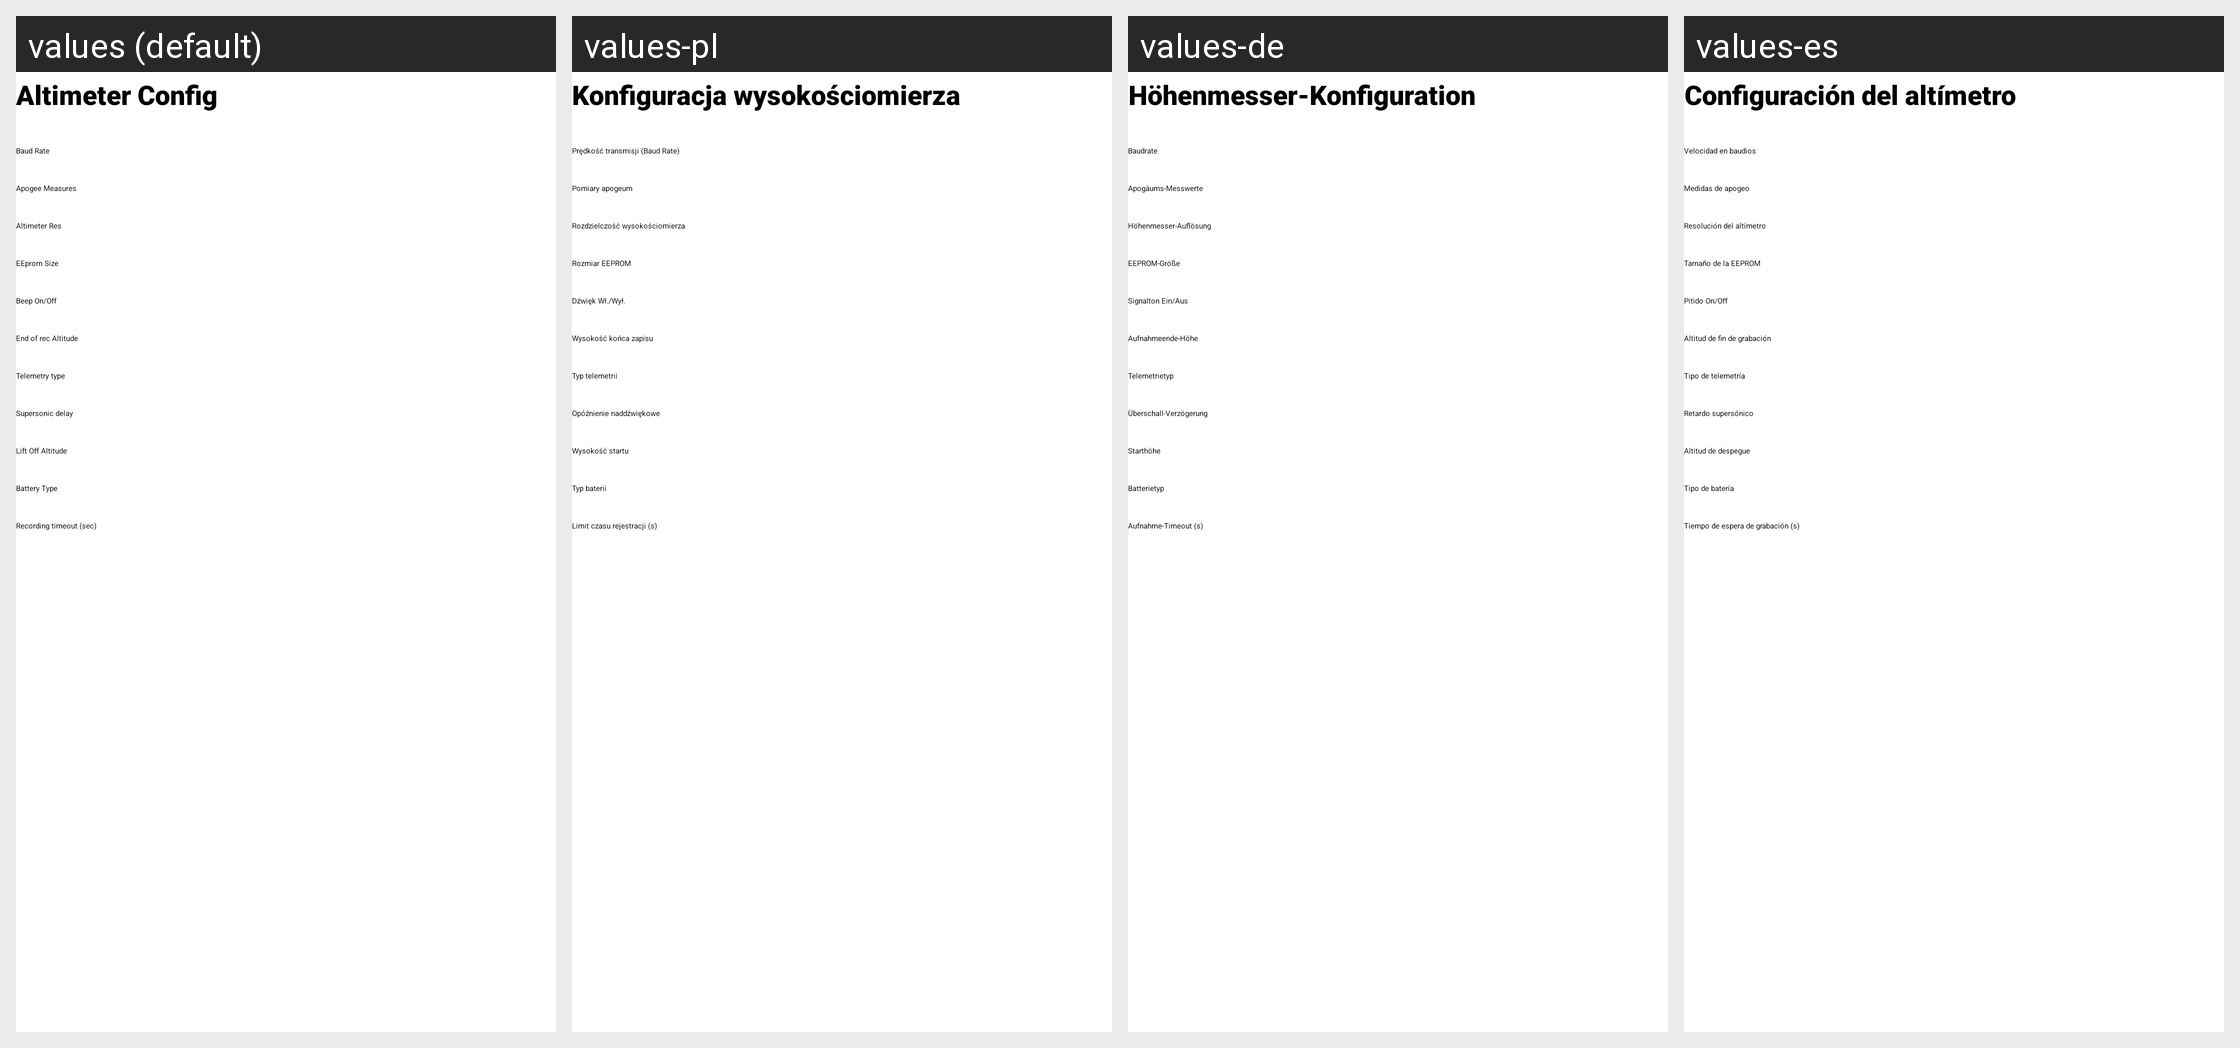

The same Android screen rendered under several of its app's locales, left to right. List the strings drawn on it with the default value and each locale's translation.
Android screen res/layout/fragment_altimeter_config_tab2.xml rendered under 4 locales, left to right: values (default), values-pl, values-de, values-es. Device: Nexus 5 (rendered at 1080×1920; each locale shown at half size, 540×960, under a caption strip naming it); theme Theme.BearConsole.
Other locales in the repository, not shown: values-fr, values-hu, values-it, values-nl, values-pt, values-ru, values-tr.
Strings drawn on this screen, with the default value and each locale's value (text and hints the layout hard-codes, and strings that could not be matched under every locale, appear in the picture but are not listed):

altimeter_config_tab2
  values: Altimeter Config
  values-pl: Konfiguracja wysokościomierza
  values-de: Höhenmesser-Konfiguration
  values-es: Configuración del altímetro

baudRate
  values: Baud Rate
  values-pl: Prędkość transmisji (Baud Rate)
  values-de: Baudrate
  values-es: Velocidad en baudios

apogeeMeasures
  values: Apogee Measures
  values-pl: Pomiary apogeum
  values-de: Apogäums-Messwerte
  values-es: Medidas de apogeo

altimeterResolution
  values: Altimeter Res
  values-pl: Rozdzielczość wysokościomierza
  values-de: Höhenmesser-Auflösung
  values-es: Resolución del altímetro

eepromSize
  values: EEprom Size
  values-pl: Rozmiar EEPROM
  values-de: EEPROM-Größe
  values-es: Tamaño de la EEPROM

beepOnOff
  values: Beep On/Off
  values-pl: Dźwięk Wł./Wył.
  values-de: Signalton Ein/Aus
  values-es: Pitido On/Off

EndRecordAltitude
  values: End of rec Altitude
  values-pl: Wysokość końca zapisu
  values-de: Aufnahmeende-Höhe
  values-es: Altitud de fin de grabación

telemetry_type
  values: Telemetry type
  values-pl: Typ telemetrii
  values-de: Telemetrietyp
  values-es: Tipo de telemetría

SupersonicDelay
  values: Supersonic delay
  values-pl: Opóźnienie naddźwiękowe
  values-de: Überschall-Verzögerung
  values-es: Retardo supersónico

LiftOffAltitude
  values: Lift Off Altitude
  values-pl: Wysokość startu
  values-de: Starthöhe
  values-es: Altitud de despegue

BatteryType
  values: Battery Type
  values-pl: Typ baterii
  values-de: Batterietyp
  values-es: Tipo de batería

recording_timeout_sec
  values: Recording timeout (sec)
  values-pl: Limit czasu rejestracji (s)
  values-de: Aufnahme-Timeout (s)
  values-es: Tiempo de espera de grabación (s)
